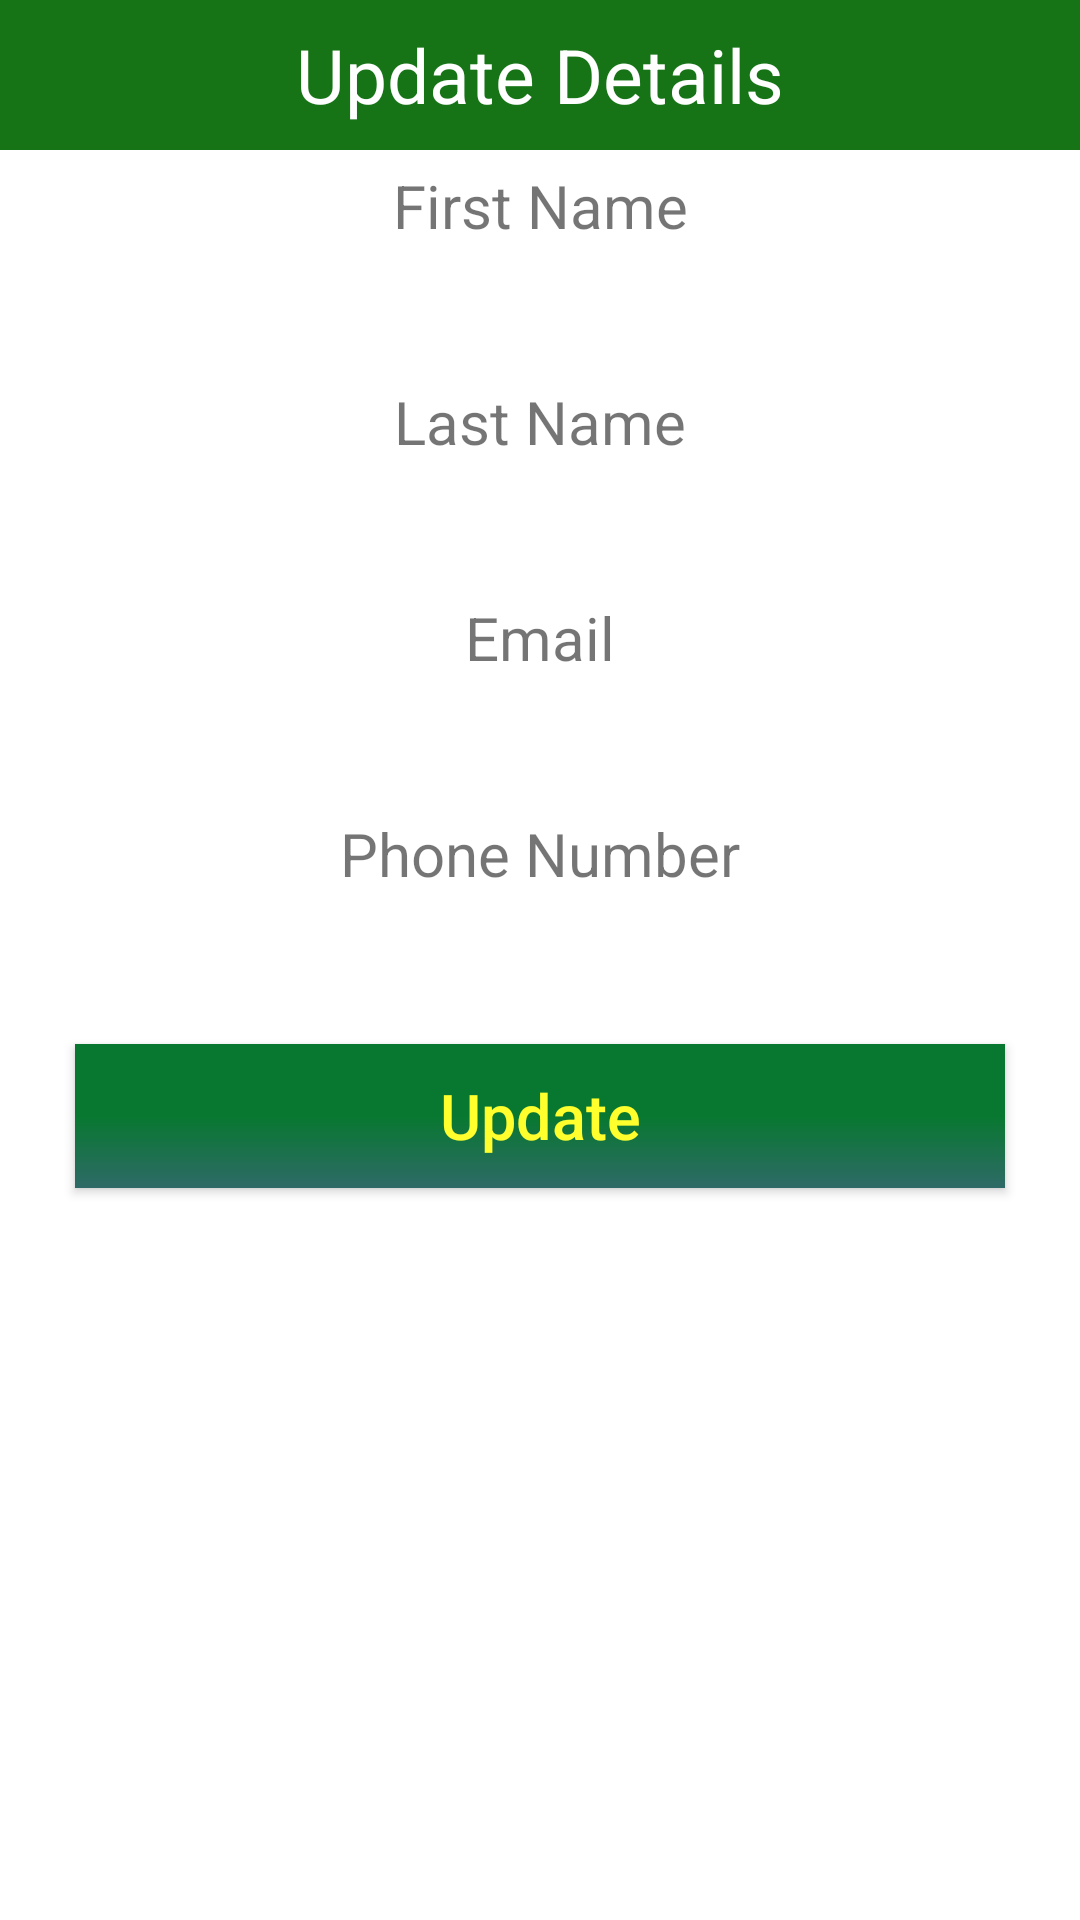

This screen was rendered from an Android layout file. Write that file and the resources it references.
<!-- AndroidManifest.xml: application theme Theme.LoginRegisterAuth -->
<!-- res/layout/update_popup.xml -->
<?xml version="1.0" encoding="utf-8"?>
<LinearLayout xmlns:android="http://schemas.android.com/apk/res/android"
    android:layout_width="match_parent"
    android:layout_height="match_parent"
    android:orientation="vertical">

    <TextView
        android:layout_width="match_parent"
        android:layout_height="50dp"
        android:text="Update Details"
        android:background="#167417"
        android:textSize="25dp"
        android:gravity="center"
        android:textColor="#FFF"/>

    <TextView
        android:id="@+id/txtviewFN"
        android:layout_width="match_parent"
        android:layout_height="wrap_content"
        android:gravity="center"
        android:textSize="20sp"
        android:layout_marginTop="5dp"
        android:layout_marginBottom="5dp"
        android:text="First Name"/>
    <EditText
        android:layout_width="match_parent"
        android:layout_height="35dp"
        android:layout_marginLeft="10dp"
        android:layout_marginRight="10dp"
        android:background="@drawable/rounded"
        android:inputType="textPersonName"
        android:gravity="center"
        android:id="@+id/txtFname"/>

    <TextView
        android:layout_width="match_parent"
        android:layout_height="wrap_content"
        android:gravity="center"
        android:textSize="20sp"
        android:layout_marginTop="5dp"
        android:layout_marginBottom="5dp"
        android:text="Last Name"/>
    <EditText
        android:layout_width="match_parent"
        android:layout_height="35dp"
        android:layout_marginLeft="10dp"
        android:layout_marginRight="10dp"
        android:background="@drawable/rounded"
        android:inputType="textPersonName"
        android:gravity="center"
        android:id="@+id/txtLname"/>
    <TextView
        android:layout_width="match_parent"
        android:layout_height="wrap_content"
        android:gravity="center"
        android:textSize="20sp"
        android:layout_marginTop="5dp"
        android:layout_marginBottom="5dp"
        android:text="Email"/>

    <EditText
        android:layout_width="match_parent"
        android:layout_height="35dp"
        android:layout_marginLeft="10dp"
        android:layout_marginRight="10dp"
        android:background="@drawable/rounded"
        android:inputType="textPersonName"
        android:gravity="center"
        android:id="@+id/txtEmail1"/>
    <TextView
        android:layout_width="match_parent"
        android:layout_height="wrap_content"
        android:gravity="center"
        android:textSize="20sp"
        android:layout_marginTop="5dp"
        android:layout_marginBottom="5dp"
        android:text="Phone Number"/>

    <EditText
        android:layout_width="match_parent"
        android:layout_height="35dp"
        android:layout_marginLeft="10dp"
        android:layout_marginRight="10dp"
        android:background="@drawable/rounded"
        android:inputType="textPersonName"
        android:gravity="center"
        android:id="@+id/txtPhoneNo1"/>

    <androidx.appcompat.widget.AppCompatButton
        android:id="@+id/UpdateBtn"
        android:layout_width="match_parent"
        android:layout_height="wrap_content"
        android:layout_marginLeft="25dp"
        android:layout_marginTop="10dp"
        android:layout_marginRight="25dp"
        android:background="@drawable/bg_login"
        android:textColor="@color/yellow"
        android:gravity="center"
        android:text="Update"
        android:textAllCaps="false"
        android:textSize="21dp" />

</LinearLayout>
<!-- resources referenced by this layout -->
<resources>
  <color name="yellow">#FFFF2E</color>
  <!-- drawable bg_login (drawable) -->
  <?xml version="1.0" encoding="utf-8"?>
  <shape xmlns:android="http://schemas.android.com/apk/res/android" android:shape="rectangle" >
      <gradient
          android:startColor="#2e6a67"
          android:centerColor="#087830"
          android:endColor="#087830"
          android:angle="90"/>
      <corners
          android:radius="0dp"/>
  
  
  </shape>
  <style name="Theme.LoginRegisterAuth" parent="Theme.MaterialComponents.DayNight.NoActionBar">
          
          <item name="colorPrimary">@color/purple_500</item>
          <item name="colorPrimaryVariant">@color/purple_700</item>
          <item name="colorOnPrimary">@color/white</item>
          
          <item name="colorSecondary">@color/teal_200</item>
          <item name="colorSecondaryVariant">@color/teal_700</item>
          <item name="colorOnSecondary">@color/black</item>
          
          <item name="android:statusBarColor" tools:targetApi="l">?attr/colorPrimaryVariant</item>
          
      </style>
  <color name="purple_500">#FF6200EE</color>
  <color name="purple_700">#FF3700B3</color>
  <color name="white">#FFFFFFFF</color>
  <color name="teal_200">#FF03DAC5</color>
  <color name="teal_700">#FF018786</color>
  <color name="black">#FF000000</color>
</resources>
